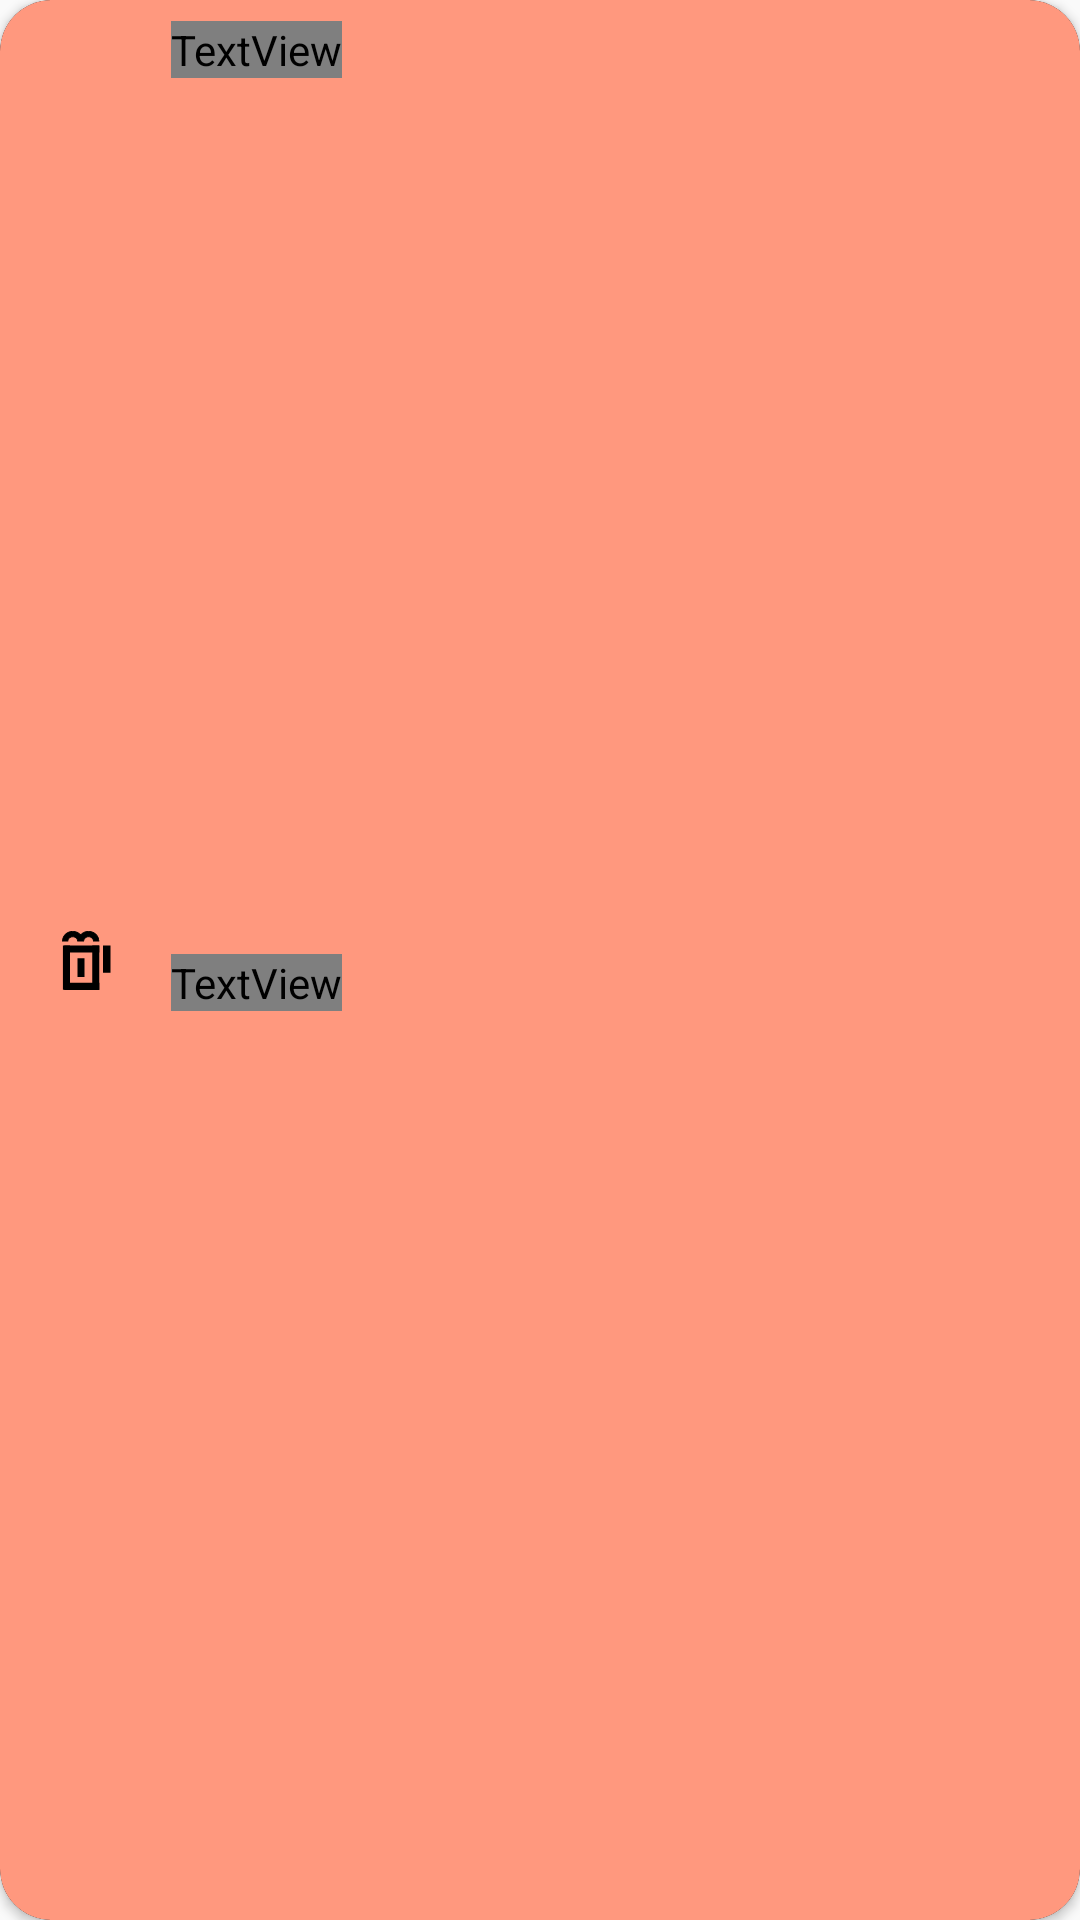

The Android layout XML behind this screen, and the referenced resources:
<!-- AndroidManifest.xml: application theme AppTheme -->
<!-- res/layout/myplace_item.xml -->
<?xml version="1.0" encoding="utf-8"?>
<androidx.cardview.widget.CardView
    xmlns:android="http://schemas.android.com/apk/res/android"
    android:layout_width="match_parent"
    android:layout_height="65dp"
    xmlns:tools="http://schemas.android.com/tools"
    xmlns:app="http://schemas.android.com/apk/res-auto"
    android:layout_marginLeft="16dp"
    android:layout_marginRight="16dp"
    android:layout_marginTop="16dp"
    app:cardCornerRadius="17dp"
    app:cardBackgroundColor="#222222">


    <androidx.constraintlayout.widget.ConstraintLayout
        android:id="@+id/rcyl_card_layout"
        android:layout_width="match_parent"
        android:layout_height="match_parent"
        android:background="@drawable/myplace_list_btn1"
        android:clickable="true"
        android:foreground="@drawable/mylist_ripple_eff"
        >

        <ImageView
            android:id="@+id/mypl_category_img"
            android:layout_width="wrap_content"
            android:layout_height="wrap_content"
            app:srcCompat="@drawable/ic_mypl_icon_drink"
            android:layout_marginStart="20dp"
            app:layout_constraintStart_toStartOf="parent"
            app:layout_constraintBottom_toBottomOf="parent"
            app:layout_constraintTop_toTopOf="parent"/>

        <androidx.appcompat.widget.AppCompatImageView
            android:id="@+id/myplace_category_img"
            android:layout_width="wrap_content"
            android:layout_height="wrap_content"
            android:layout_marginTop="22dp"
            android:layout_marginLeft="18dp"
            app:layout_constraintTop_toTopOf="parent"
            app:layout_constraintLeft_toLeftOf="parent"/>

        <TextView
            android:id="@+id/placeName_txt"
            android:layout_width="wrap_content"
            android:layout_height="wrap_content"
            android:layout_marginStart="20dp"
            android:layout_marginTop="7dp"
            android:fontFamily="@font/spoqabold"
            android:gravity="center|left"
            android:singleLine="true"
            android:textColor="#030303"
            android:textSize="18dp"
            android:textStyle="bold"
            app:layout_constraintStart_toEndOf="@id/mypl_category_img"
            app:layout_constraintTop_toTopOf="parent"
            tools:text="장소 명" />

        <TextView
            android:id="@+id/roadAddressName_txt"
            android:layout_width="wrap_content"
            android:layout_height="wrap_content"
            android:layout_marginBottom="11dp"
            android:fontFamily="@font/spoqaregular"
            android:gravity="center|left"
            android:maxLength="20"
            android:singleLine="true"
            android:textColor="#393d46"
            android:textSize="12dp"
            app:layout_constraintBottom_toBottomOf="parent"
            app:layout_constraintStart_toStartOf="@id/placeName_txt"
            app:layout_constraintTop_toBottomOf="@id/placeName_txt"
            tools:text="주소명" />

        <ImageView
            android:id="@+id/myplace_rating_img1"
            android:layout_width="wrap_content"
            android:layout_height="wrap_content"
            android:background="@drawable/ic_myplace_rating_img"
            android:layout_marginRight="20dp"
            android:visibility="invisible"
            app:layout_constraintRight_toRightOf="parent"
            app:layout_constraintTop_toTopOf="parent"
            app:layout_constraintBottom_toBottomOf="parent"/>

        <ImageView
            android:id="@+id/myplace_rating_img2"
            android:layout_width="wrap_content"
            android:layout_height="wrap_content"
            android:background="@drawable/ic_myplace_rating_img"
            android:layout_marginRight="5dp"
            android:visibility="invisible"
            app:layout_constraintRight_toLeftOf="@id/myplace_rating_img1"
            app:layout_constraintTop_toTopOf="parent"
            app:layout_constraintBottom_toBottomOf="parent"/>

        <ImageView
            android:id="@+id/myplace_rating_img3"
            android:layout_width="wrap_content"
            android:layout_height="wrap_content"
            android:background="@drawable/ic_myplace_rating_img"
            android:layout_marginRight="5dp"
            android:visibility="invisible"
            app:layout_constraintRight_toLeftOf="@id/myplace_rating_img2"
            app:layout_constraintTop_toTopOf="parent"
            app:layout_constraintBottom_toBottomOf="parent"/>

    </androidx.constraintlayout.widget.ConstraintLayout>



</androidx.cardview.widget.CardView>
<!-- resources referenced by this layout -->
<resources>
  <!-- drawable ic_mypl_icon_drink: vector/xml drawable (drawable, 2081 chars, omitted) -->
  <!-- drawable ic_myplace_rating_img (drawable-v24) -->
  <vector xmlns:android="http://schemas.android.com/apk/res/android"
      android:width="15dp"
      android:height="15dp"
      android:viewportWidth="15"
      android:viewportHeight="15">
    <path
        android:pathData="M10.043,5.283l4.773,1.944c0.245,0.1 0.245,0.446 0,0.546l-4.773,1.944a0.295,0.295 0,0 0,-0.16 0.157l-2.11,4.946a0.297,0.297 0,0 1,-0.546 0l-2.11,-4.946a0.296,0.296 0,0 0,-0.16 -0.157L0.184,7.773a0.295,0.295 0,0 1,0 -0.546l4.773,-1.944a0.297,0.297 0,0 0,0.16 -0.157L7.228,0.18a0.297,0.297 0,0 1,0.546 0l2.11,4.946c0.03,0.071 0.088,0.128 0.16,0.157"
        android:fillColor="#0F0F0F"
        android:fillType="evenOdd"/>
  </vector>
  <!-- drawable mylist_ripple_eff (drawable) -->
  <?xml version="1.0" encoding="utf-8"?>
  <ripple xmlns:android="http://schemas.android.com/apk/res/android"
      android:color="#000000"> 
  
  
  </ripple>
  <!-- drawable myplace_list_btn1 (drawable) -->
  <?xml version="1.0" encoding="utf-8"?>
  <shape xmlns:android="http://schemas.android.com/apk/res/android"
      android:shape="rectangle">
  
      <solid
          android:color="@color/colorGroup1"/>
      <corners
          android:radius="17dp"/>
  </shape>
  <style name="AppTheme" parent="Theme.AppCompat.Light.DarkActionBar">
          
          <item name="colorPrimary">@color/colorPrimary</item>
          <item name="colorPrimaryDark">@color/colorPrimaryDark</item>
          <item name="colorAccent">@color/colorAccent</item>
          <item name="windowNoTitle">true</item>
      </style>
  <color name="colorGroup1">#ff987e</color>
  <color name="colorPrimary">#008577</color>
  <color name="colorPrimaryDark">#000000</color>
  <color name="colorAccent">#D81B60</color>
</resources>
